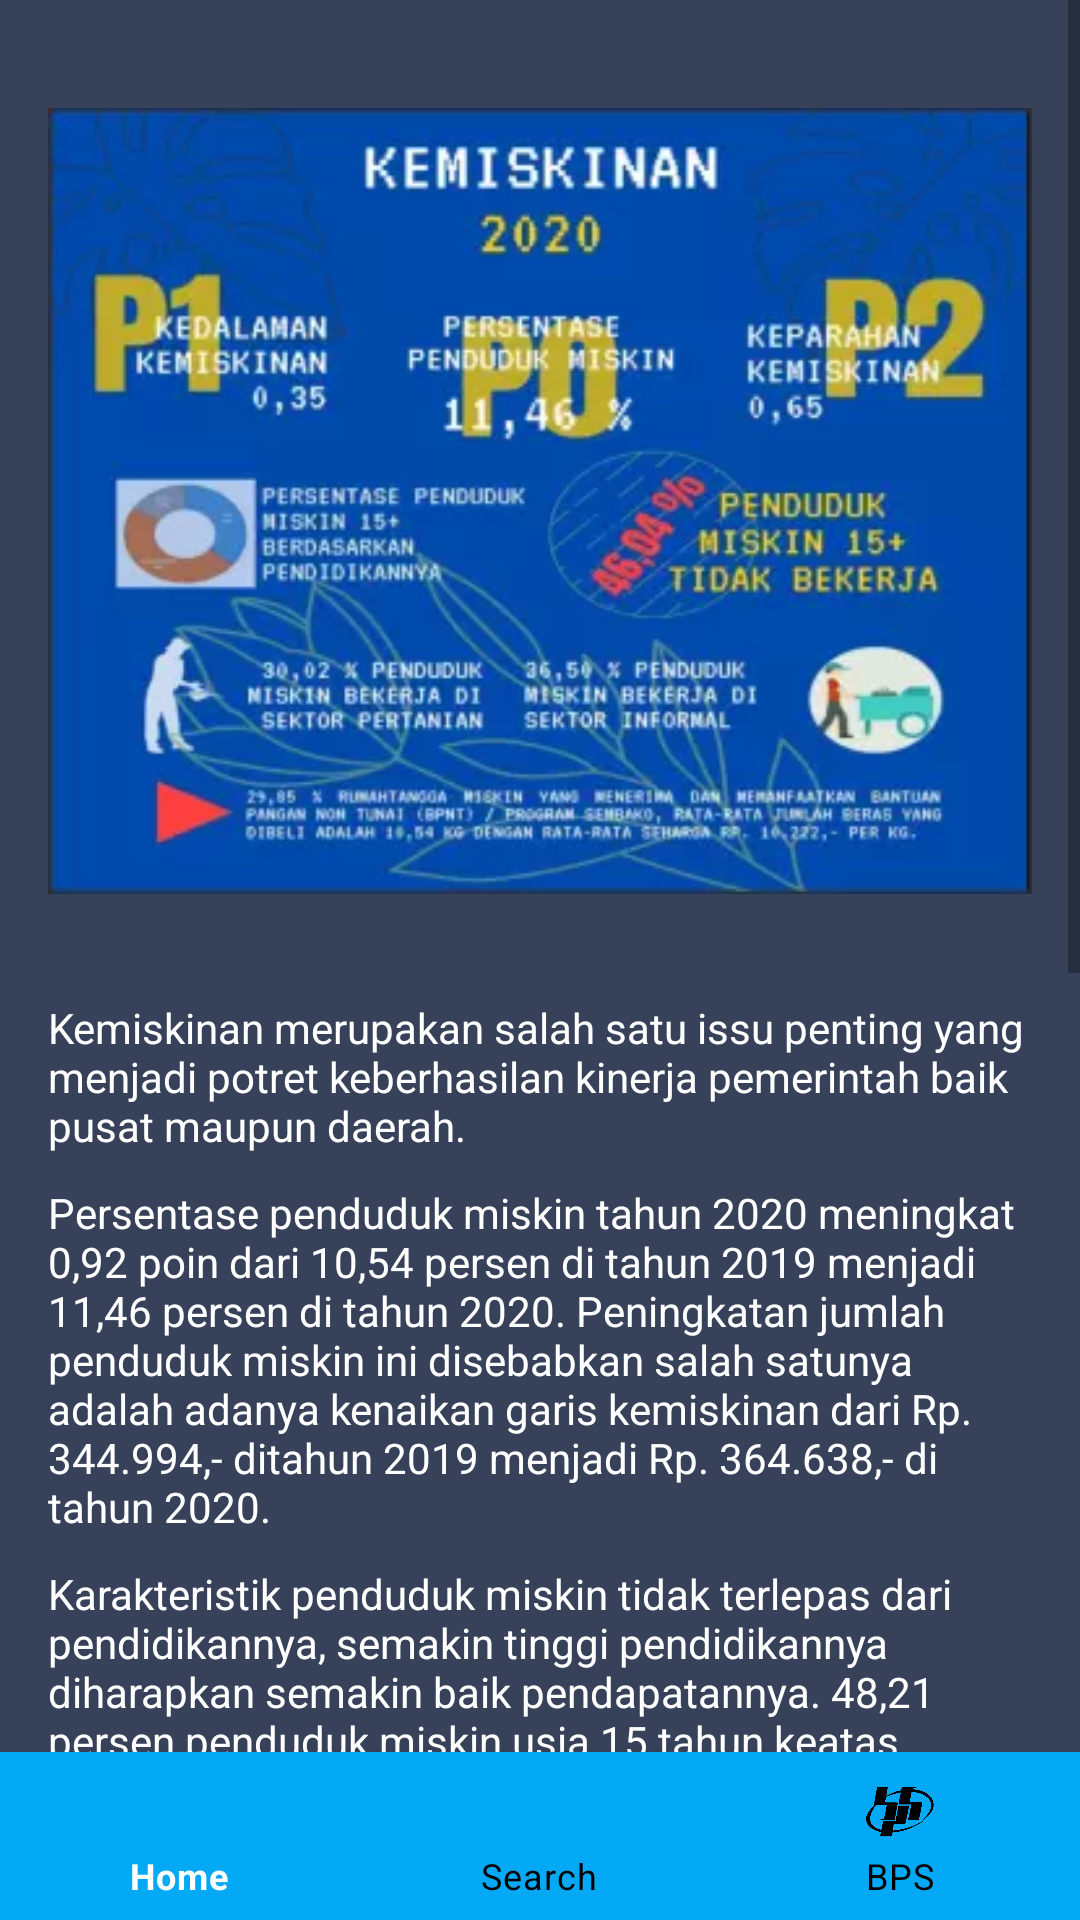

Android layout source for this screen:
<!-- AndroidManifest.xml: application theme Theme.Intent -->
<!-- res/layout/activity_infomiskin.xml -->
<?xml version="1.0" encoding="utf-8"?>
<RelativeLayout xmlns:android="http://schemas.android.com/apk/res/android"
    xmlns:app="http://schemas.android.com/apk/res-auto"
    android:layout_width="match_parent"
    android:layout_height="match_parent"
    xmlns:tools="http://schemas.android.com/tools"
    tools:context=".MainActivity"
    android:id="@+id/infomiskin">

<ScrollView xmlns:android="http://schemas.android.com/apk/res/android"
    android:layout_width="match_parent"
    android:layout_height="match_parent"
    android:background="#37425A">

    <LinearLayout
        android:layout_width="match_parent"
        android:layout_height="match_parent"
        android:orientation="vertical"
        android:paddingLeft="16dp"
        android:paddingRight="16dp"
        android:paddingTop="16dp"
        >

        <ImageView
            android:id="@+id/img_infomiskin"
            android:layout_width="match_parent"
            android:layout_height="match_parent"
            android:layout_gravity="center"
            android:clickable="true"
            android:onClick="kemiskinan"
            android:src="@drawable/kemiskinan"
            tools:ignore="OnClick" />
    <View
        android:layout_width="match_parent"
        android:layout_height="15dip"
         />

    <TextView
        android:id="@+id/text_infomiskin1"
        android:layout_width="match_parent"
        android:layout_height="wrap_content"
        android:textColor="@color/white"
        android:text="Kemiskinan merupakan salah satu issu penting yang menjadi potret keberhasilan kinerja pemerintah baik pusat maupun daerah."
        />

        <TextView
            android:id="@+id/text_infomiskin2"
            android:layout_width="match_parent"
            android:layout_height="wrap_content"
            android:textColor="@color/white"
            android:layout_marginTop="10sp"
            android:text="Persentase penduduk miskin tahun 2020 meningkat 0,92 poin dari 10,54 persen di tahun 2019 menjadi 11,46 persen di tahun 2020. Peningkatan jumlah penduduk miskin ini disebabkan salah satunya adalah adanya kenaikan garis kemiskinan dari Rp. 344.994,- ditahun 2019 menjadi Rp. 364.638,- di tahun 2020."/>

        <TextView
            android:id="@+id/text_infomiskin3"
            android:layout_width="match_parent"
            android:layout_height="wrap_content"
            android:textColor="@color/white"
            android:layout_marginTop="10sp"
            android:text="Karakteristik penduduk miskin tidak terlepas dari pendidikannya, semakin tinggi pendidikannya diharapkan semakin baik pendapatannya. 48,21 persen penduduk miskin usia 15 tahun keatas memiliki pendidikan SD atau SLTP, sedangkan yang berpendidikan terakhir SLTA keatas mencapai 16,04 persen."/>

        <TextView
            android:id="@+id/text_infomiskin4"
            android:layout_width="match_parent"
            android:layout_height="wrap_content"
            android:textColor="@color/white"
            android:layout_marginTop="10sp"
            android:text="Ketenagakerjaan merupakan salah satu hal berhubungan erat dengan pendapatan. Sejumlah 46,04 penduduk miskin tidak bekerja, sebesar 36,50 persen bekerja di sector informal dan hanya 17,46 persen yang bekerja di sector formal. Sektor pertanian merupakan ciri khas di daerah pedesaan tidak terlepas dari kemiskinan di pedesaan, penduduk miskin yang bekerja di sector pertanian mencapai 30,02 persen sedangkan penduduk miskin yang bekerja di sector non pertanian mencapai 23,94 persen."/>

        <TextView
            android:id="@+id/text_infomiskin5"
            android:layout_width="match_parent"
            android:layout_height="wrap_content"
            android:textColor="@color/white"
            android:layout_marginTop="10sp"
            android:text="Kesejahteraan petani masih menjadi pekerjaan rumah bersama terutama bagi pemerintah baik di tingkat pusat maupun daerah."/>

        <TextView
            android:id="@+id/text_infomiskin6"
            android:layout_width="match_parent"
            android:layout_height="wrap_content"
            android:textColor="@color/white"
            android:layout_marginTop="10sp"
            android:text="Intervensi Pemerintah dalam mengentaskan kemiskinan sudah berjalan beberapa tahun terakhir. Persentase rumah tangga miskin yang menerima dan memanfaatkan Bantuan Pangan Non Tunai (BPNT) / Program Sembako hanya sejumlah 29,85 persen dengan rata-rata jumlah beras yang dibeli selama 4 bulan terakhir adalah 10,54 kilogram dengan harga Rp.10.222,- per kilogram. Masih ada yang kurang tepat sasaran dalam penyaluran program-program sosial ditengarani masih terjadi di masyarakat, hal ini perlu mendapat perhatian khusus dari pemerintah agar kedepannya program-program social bisa tepat sasaran dan bisa mengentaskan kemiskinan."/>

        <TextView
            android:id="@+id/text_infomiskin7"
            android:layout_width="match_parent"
            android:layout_height="wrap_content"
            android:textColor="@color/white"
            android:layout_marginTop="10sp"
            android:text=""/>

        <View
            android:layout_width="match_parent"
            android:layout_height="100dip"
            />
</LinearLayout>
</ScrollView>

    <com.google.android.material.bottomnavigation.BottomNavigationView
        android:id="@+id/bottom_navigation"
        android:layout_width="match_parent"
        android:layout_height="wrap_content"
        app:itemBackground="@color/background"
        app:menu="@menu/menu_navigation"
        app:itemTextColor="@drawable/selector"
        app:itemIconTint="@drawable/selector"
        android:layout_alignParentBottom="true"
        />

</RelativeLayout>
<!-- resources referenced by this layout -->
<resources>
  <color name="background">#03A9F4</color>
  <color name="white">#FFFFFFFF</color>
  <!-- drawable kemiskinan: webp bitmap (drawable, 19230 bytes) -->
  <!-- drawable selector (drawable) -->
  <?xml version="1.0" encoding="utf-8"?>
  <selector xmlns:android="http://schemas.android.com/apk/res/android">
  
      <item
          android:state_selected="true"
          android:drawable="@color/background"
          android:color="@android:color/white"/>
      <item
          android:state_selected="false"
          android:color="@android:color/black"/>
  
  </selector>
  <style name="Theme.Intent" parent="Theme.MaterialComponents.DayNight.NoActionBar">
          
          <item name="colorPrimary">@color/purple_500</item>
          <item name="colorPrimaryVariant">@color/purple_700</item>
          <item name="colorOnPrimary">@color/white</item>
          
          <item name="colorSecondary">@color/teal_200</item>
          <item name="colorSecondaryVariant">@color/teal_700</item>
          <item name="colorOnSecondary">@color/black</item>
          
          <item name="android:statusBarColor" tools:targetApi="l">?attr/colorPrimaryVariant</item>
          
  
      </style>
  <color name="purple_500">#FF6200EE</color>
  <color name="purple_700">#FF3700B3</color>
  <color name="teal_200">#FF03DAC5</color>
  <color name="teal_700">#FF018786</color>
  <color name="black">#FF000000</color>
</resources>
